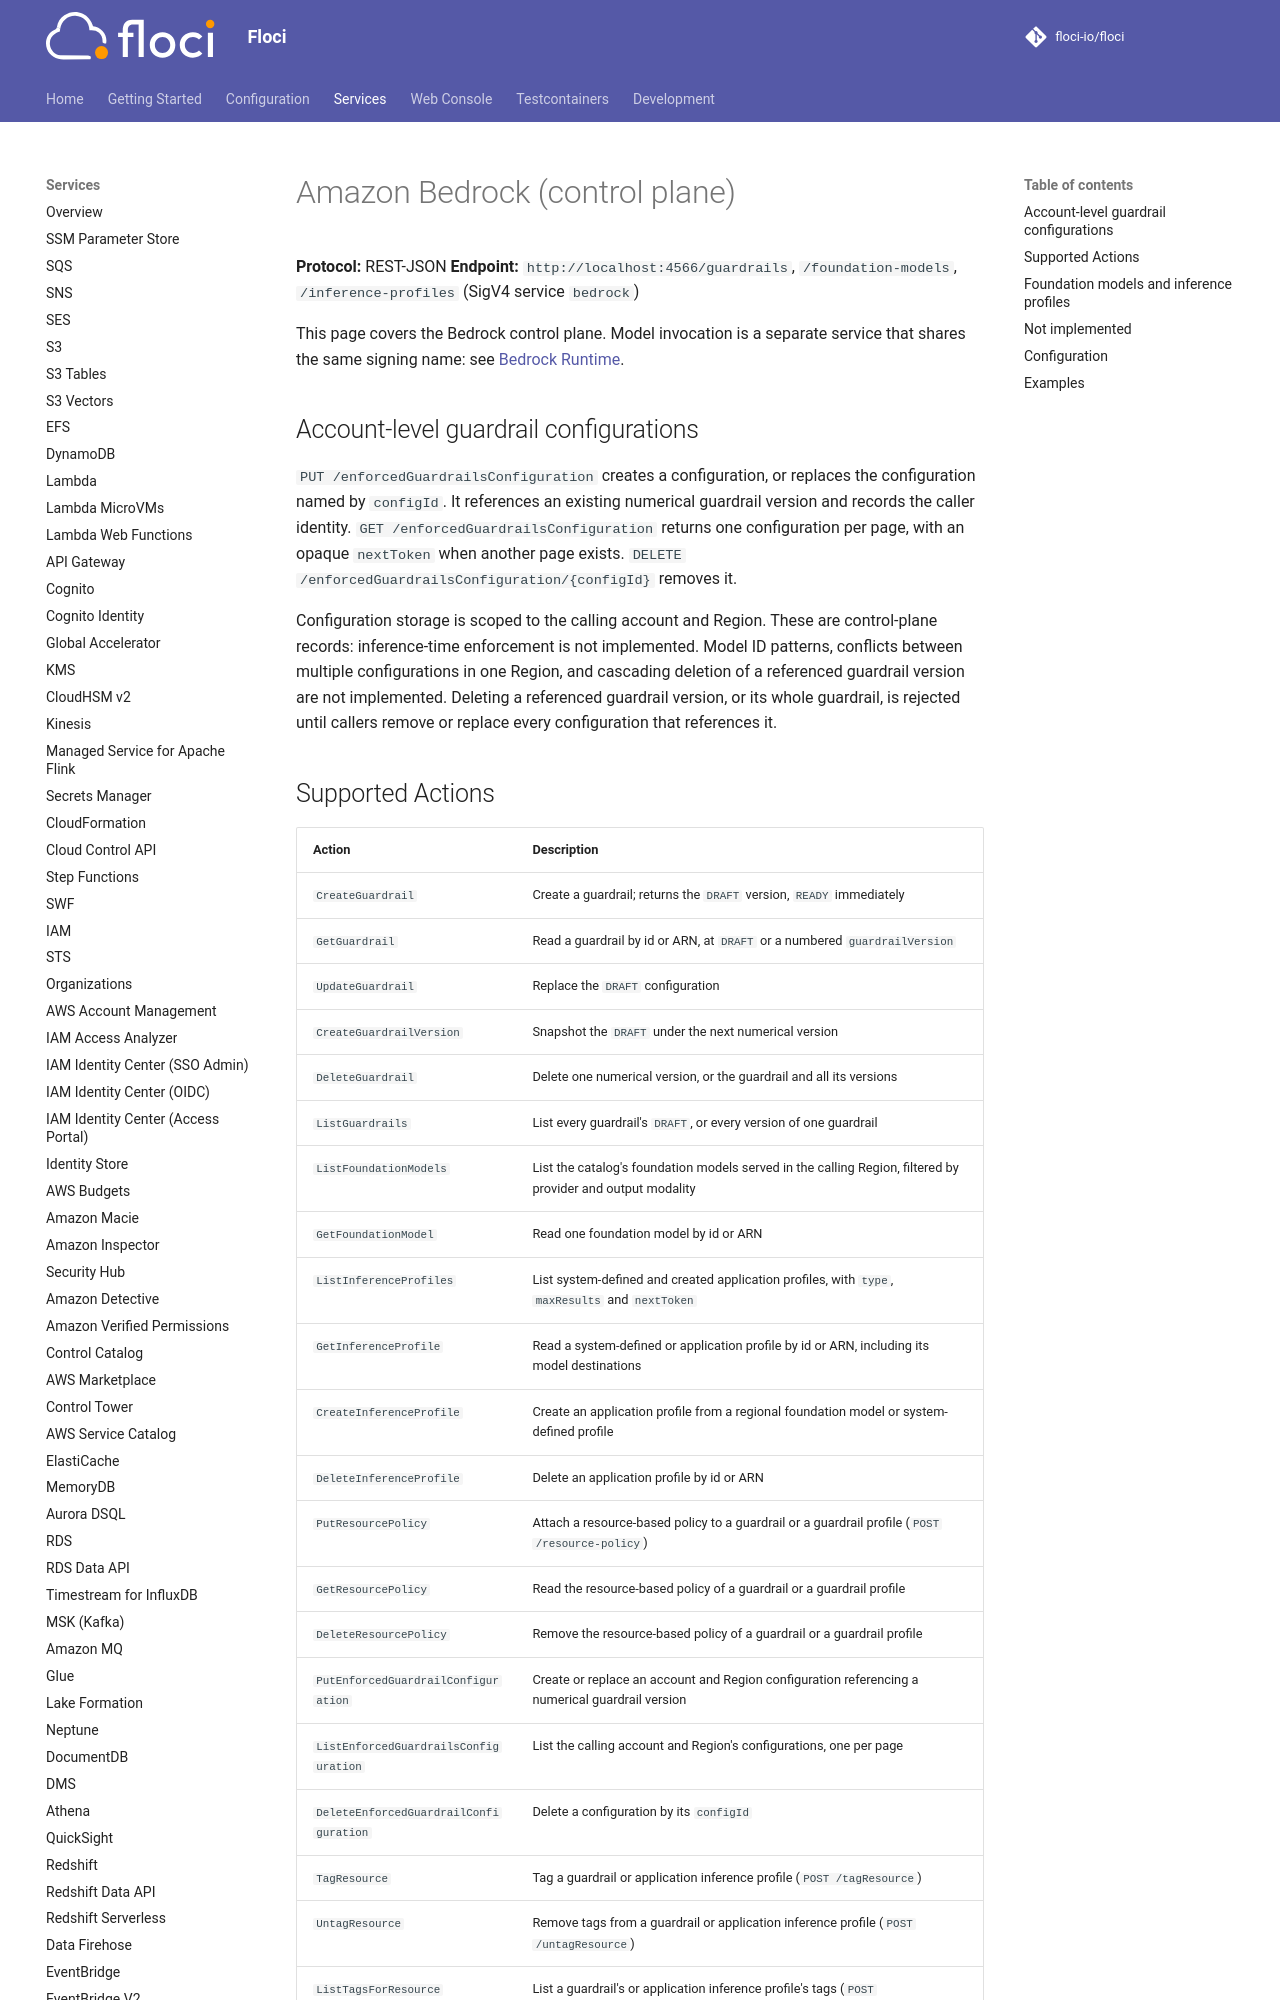

repository: floci-io/floci · page: services/bedrock/index.html · generator: mkdocs

# Amazon Bedrock (control plane)

**Protocol:** REST-JSON
**Endpoint:** `http://localhost:4566/guardrails`, `/foundation-models`, `/inference-profiles` (SigV4 service `bedrock`)

This page covers the Bedrock control plane. Model invocation is a separate service
that shares the same signing name: see [Bedrock Runtime](bedrock-runtime.md).

## Account-level guardrail configurations

`PUT /enforcedGuardrailsConfiguration` creates a configuration, or replaces the
configuration named by `configId`. It references an existing numerical guardrail
version and records the caller identity. `GET /enforcedGuardrailsConfiguration`
returns one configuration per page, with an opaque `nextToken` when another page
exists. `DELETE /enforcedGuardrailsConfiguration/{configId}` removes it.

Configuration storage is scoped to the calling account and Region. These are
control-plane records: inference-time enforcement is not implemented. Model ID
patterns, conflicts between multiple configurations in one Region, and cascading
deletion of a referenced guardrail version are not implemented. Deleting a referenced
guardrail version, or its whole guardrail, is rejected until callers remove or replace
every configuration that references it.
